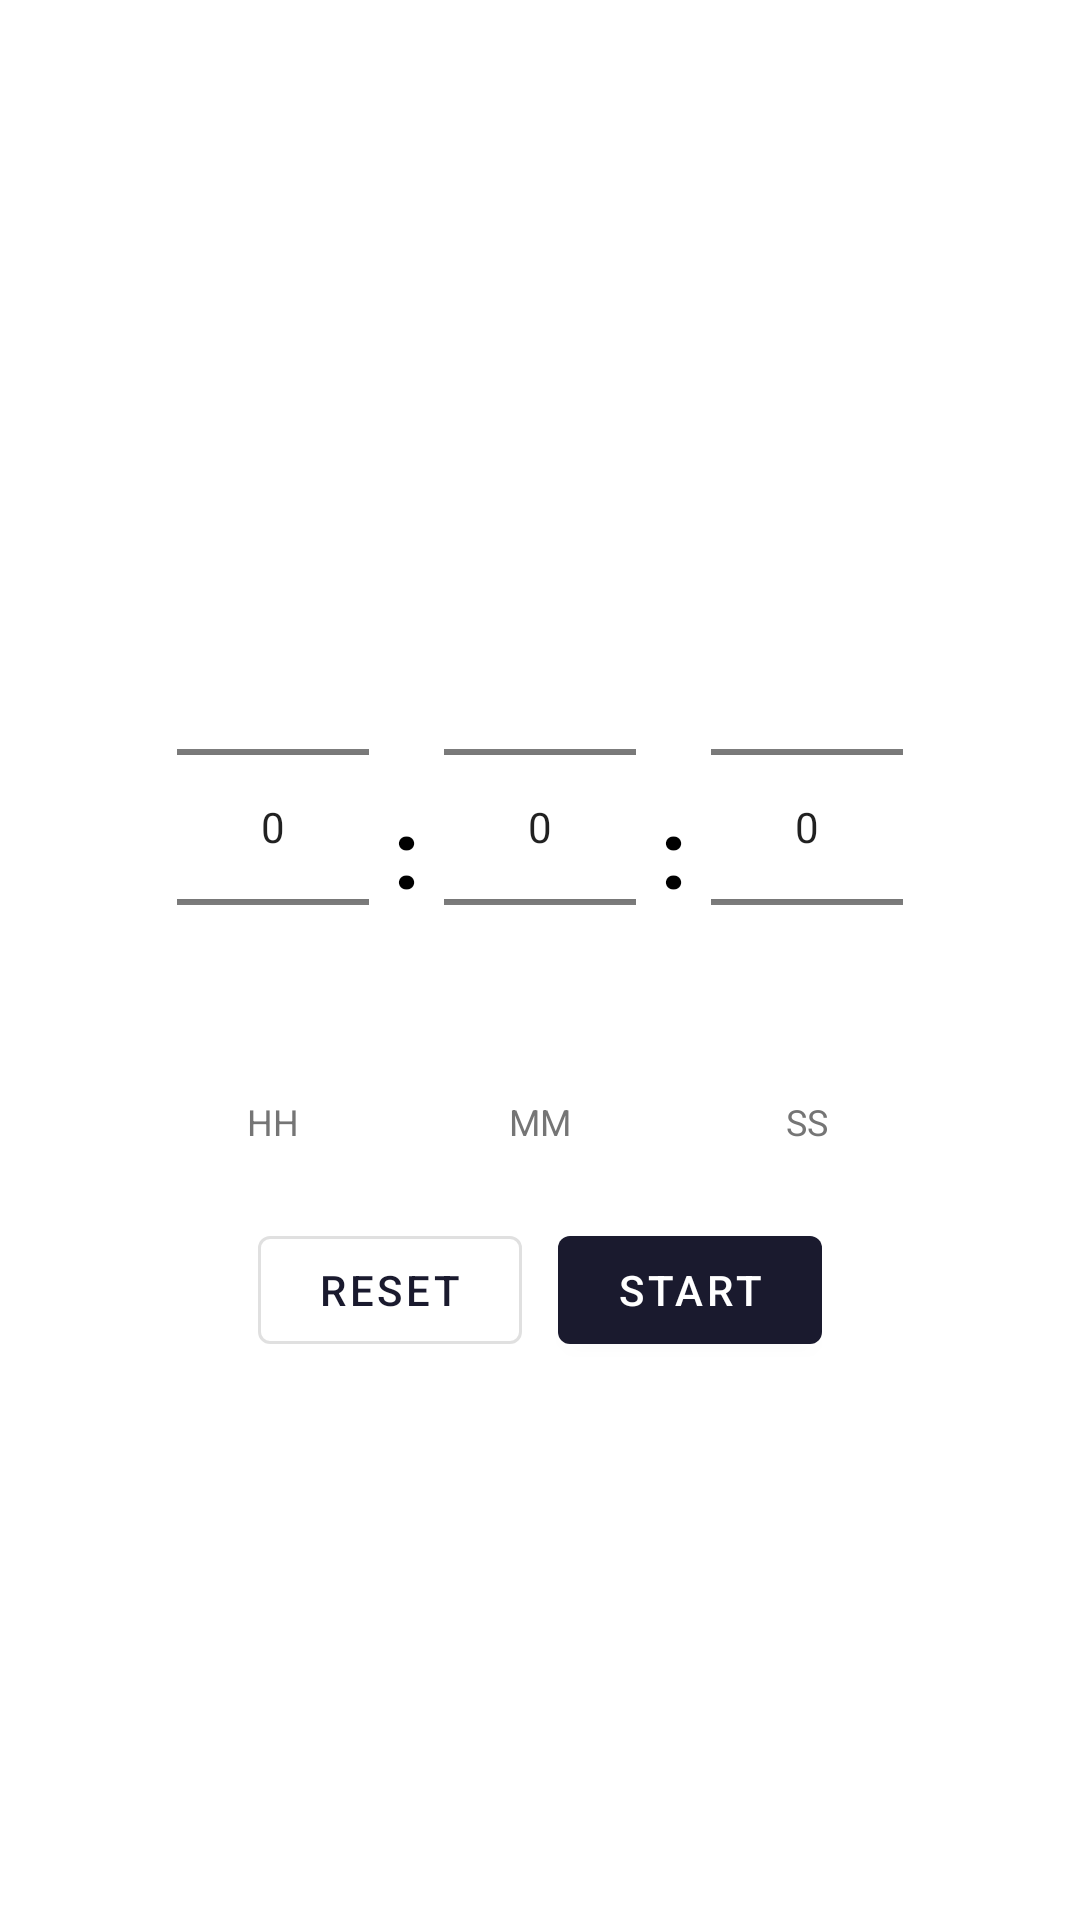

Here is an Android app screen rendered from its layout file. Give the layout XML and the strings, colors and styles it references.
<!-- AndroidManifest.xml: application theme Theme.Clock -->
<!-- res/layout/fragment_timer.xml -->
<?xml version="1.0" encoding="utf-8"?>
<LinearLayout xmlns:android="http://schemas.android.com/apk/res/android"
    android:layout_width="match_parent"
    android:layout_height="match_parent"
    android:orientation="vertical"
    android:gravity="center"
    android:background="?attr/colorSurface"
    android:padding="@dimen/screen_padding">

    
    <LinearLayout
        android:id="@+id/layoutInput"
        android:layout_width="wrap_content"
        android:layout_height="wrap_content"
        android:orientation="horizontal"
        android:gravity="center"
        android:layout_marginBottom="24dp">

        <LinearLayout
            android:layout_width="wrap_content"
            android:layout_height="wrap_content"
            android:orientation="vertical"
            android:gravity="center">
            <NumberPicker
                android:id="@+id/pickerHours"
                android:layout_width="wrap_content"
                android:layout_height="wrap_content" />
            <TextView
                android:layout_width="wrap_content"
                android:layout_height="wrap_content"
                android:text="@string/label_hours"
                android:textColor="@color/textSecondary"
                android:textSize="12sp" />
        </LinearLayout>

        <TextView
            android:layout_width="wrap_content"
            android:layout_height="wrap_content"
            android:text=":"
            android:textSize="32sp"
            android:textStyle="bold"
            android:textColor="?attr/colorOnSurface"
            android:paddingStart="8dp"
            android:paddingEnd="8dp" />

        <LinearLayout
            android:layout_width="wrap_content"
            android:layout_height="wrap_content"
            android:orientation="vertical"
            android:gravity="center">
            <NumberPicker
                android:id="@+id/pickerMinutes"
                android:layout_width="wrap_content"
                android:layout_height="wrap_content" />
            <TextView
                android:layout_width="wrap_content"
                android:layout_height="wrap_content"
                android:text="@string/label_minutes"
                android:textColor="@color/textSecondary"
                android:textSize="12sp" />
        </LinearLayout>

        <TextView
            android:layout_width="wrap_content"
            android:layout_height="wrap_content"
            android:text=":"
            android:textSize="32sp"
            android:textStyle="bold"
            android:textColor="?attr/colorOnSurface"
            android:paddingStart="8dp"
            android:paddingEnd="8dp" />

        <LinearLayout
            android:layout_width="wrap_content"
            android:layout_height="wrap_content"
            android:orientation="vertical"
            android:gravity="center">
            <NumberPicker
                android:id="@+id/pickerSeconds"
                android:layout_width="wrap_content"
                android:layout_height="wrap_content" />
            <TextView
                android:layout_width="wrap_content"
                android:layout_height="wrap_content"
                android:text="@string/label_seconds"
                android:textColor="@color/textSecondary"
                android:textSize="12sp" />
        </LinearLayout>

    </LinearLayout>

    
    <TextView
        android:id="@+id/tvCountdown"
        android:layout_width="wrap_content"
        android:layout_height="wrap_content"
        android:text="00:00:00"
        android:textSize="@dimen/timer_time_text_size"
        android:textStyle="bold"
        android:fontFamily="monospace"
        android:textColor="?attr/colorOnSurface"
        android:visibility="gone"
        android:layout_marginBottom="16dp" />

    
    <ProgressBar
        android:id="@+id/progressTimer"
        style="?android:attr/progressBarStyleHorizontal"
        android:layout_width="match_parent"
        android:layout_height="6dp"
        android:max="1000"
        android:progress="1000"
        android:visibility="gone"
        android:layout_marginBottom="24dp" />

    
    <TextView
        android:id="@+id/tvDone"
        android:layout_width="wrap_content"
        android:layout_height="wrap_content"
        android:text="@string/label_timer_done"
        android:textSize="20sp"
        android:textColor="?attr/colorSecondary"
        android:visibility="gone"
        android:layout_marginBottom="16dp" />

    
    <LinearLayout
        android:layout_width="wrap_content"
        android:layout_height="wrap_content"
        android:orientation="horizontal"
        android:gravity="center">

        <com.google.android.material.button.MaterialButton
            android:id="@+id/btnTimerReset"
            android:layout_width="wrap_content"
            android:layout_height="@dimen/button_height"
            android:text="@string/btn_reset"
            android:layout_marginEnd="12dp"
            style="@style/Widget.MaterialComponents.Button.OutlinedButton" />

        <com.google.android.material.button.MaterialButton
            android:id="@+id/btnTimerStartPause"
            android:layout_width="wrap_content"
            android:layout_height="@dimen/button_height"
            android:text="@string/btn_start" />

    </LinearLayout>

</LinearLayout>
<!-- resources referenced by this layout -->
<resources>
  <color name="textSecondary">#FF757575</color>
  <dimen name="button_height">48dp</dimen>
  <dimen name="screen_padding">16dp</dimen>
  <dimen name="timer_time_text_size">52sp</dimen>
  <string name="btn_reset">Reset</string>
  <string name="btn_start">Start</string>
  <string name="label_hours">HH</string>
  <string name="label_minutes">MM</string>
  <string name="label_seconds">SS</string>
  <string name="label_timer_done">Time\'s up!</string>
  <style name="Theme.Clock" parent="Theme.MaterialComponents.DayNight.NoActionBar">
          <item name="colorPrimary">@color/primary</item>
          <item name="colorPrimaryVariant">@color/primaryVariant</item>
          <item name="colorOnPrimary">@color/onPrimary</item>
          <item name="colorSecondary">@color/accent</item>
          <item name="colorSecondaryVariant">@color/accent</item>
          <item name="colorOnSecondary">@color/white</item>
          <item name="android:windowBackground">@color/background</item>
          <item name="android:statusBarColor">@color/background</item>
          <item name="android:navigationBarColor">@color/surface</item>
          <item name="android:windowLightStatusBar">true</item>
      </style>
  <color name="primary">#FF1A1A2E</color>
  <color name="primaryVariant">#FF16213E</color>
  <color name="onPrimary">#FFFFFFFF</color>
  <color name="accent">#FFE94560</color>
  <color name="white">#FFFFFFFF</color>
  <color name="background">#FFF5F5F5</color>
  <color name="surface">#FFFFFFFF</color>
</resources>
